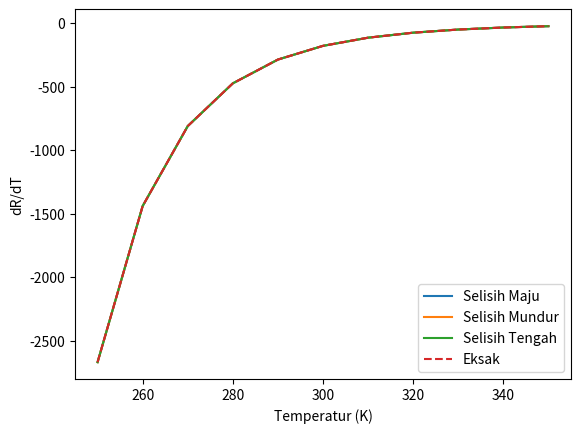

Recreate this plot in Python.
import math
import matplotlib.pyplot as plt

# Soal 3a - Metode Selisih Maju, Mundur, dan Tengah
def R(T):
    return 5000 * math.exp(3500 * (1 / T - 1 / 298))

def forward_difference(f, x, h=1e-5):
    return (f(x + h) - f(x)) / h

def backward_difference(f, x, h=1e-5):
    return (f(x) - f(x - h)) / h

def central_difference(f, x, h=1e-5):
    return (f(x + h) - f(x - h)) / (2 * h)

# Soal 3b - Metode Eksak
def exact_derivative_R(T):
    return -5000 * 3500 * math.exp(3500 * (1 / T - 1 / 298)) / T ** 2

# Menghitung dan menampilkan hasil
T_values = list(range(250, 351, 10))  # Range dari 250K sampai 350K dengan interval 10K
forward_diff = [forward_difference(R, T) for T in T_values]
backward_diff = [backward_difference(R, T) for T in T_values]
central_diff = [central_difference(R, T) for T in T_values]
exact_diff = [exact_derivative_R(T) for T in T_values]

# Soal 3d - Plot Error Relatif
plt.plot(T_values, forward_diff, label='Selisih Maju')
plt.plot(T_values, backward_diff, label='Selisih Mundur')
plt.plot(T_values, central_diff, label='Selisih Tengah')
plt.plot(T_values, exact_diff, label='Eksak', linestyle='--')
plt.xlabel('Temperatur (K)')
plt.ylabel('dR/dT')
plt.legend()
plt.show()
